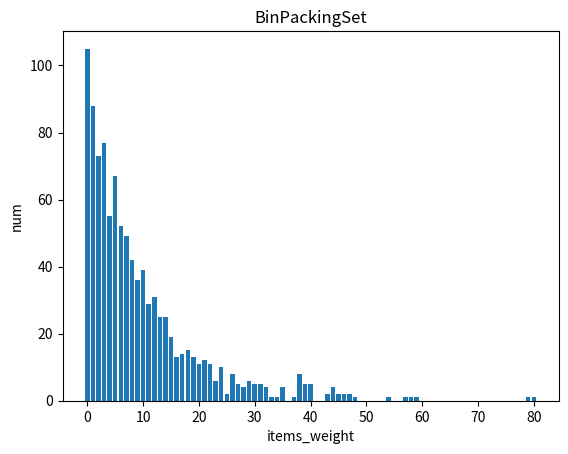

Source code (Python):
import numpy as np
from pandas import Series, DataFrame
from numpy.linalg import cholesky
import matplotlib as mpl
import matplotlib.pyplot as plt
# mpl.use('TkAgg')

sampleNo = 1000;
mu = 85
sigma = 4
# np.random.seed(0)
s = np.random.exponential(10 ,size = 1000)


for i in range(1000):
    s[i] = int(s[i])

t = list(s)
hist = {}
for x in t:
    hist[x] = hist.get(x,0)+1
# 得到的结果是一个将值映射到其频数的字典。将其除以n即可把频数转换成频率，这称为归一化：
n = float(len(t))
pmf = {}
for x, freq in hist.items():
    pmf[x] = freq/n
# 绘制直方图：


vals= hist.keys()
freq = []
for k in pmf:
    freq.append(pmf[k])
count = []
for i in hist:
    count.append(hist[i])

plt.title("BinPackingSet")
plt.xlabel("items_weight")
plt.ylabel("num")

rectangle = plt.bar(vals, count)
# plt.title("BinPackingSet")
# plt.xlabel("items_weight")
# plt.ylabel("density")
# rectangles = plt.bar(vals, freq)
plt.show()

